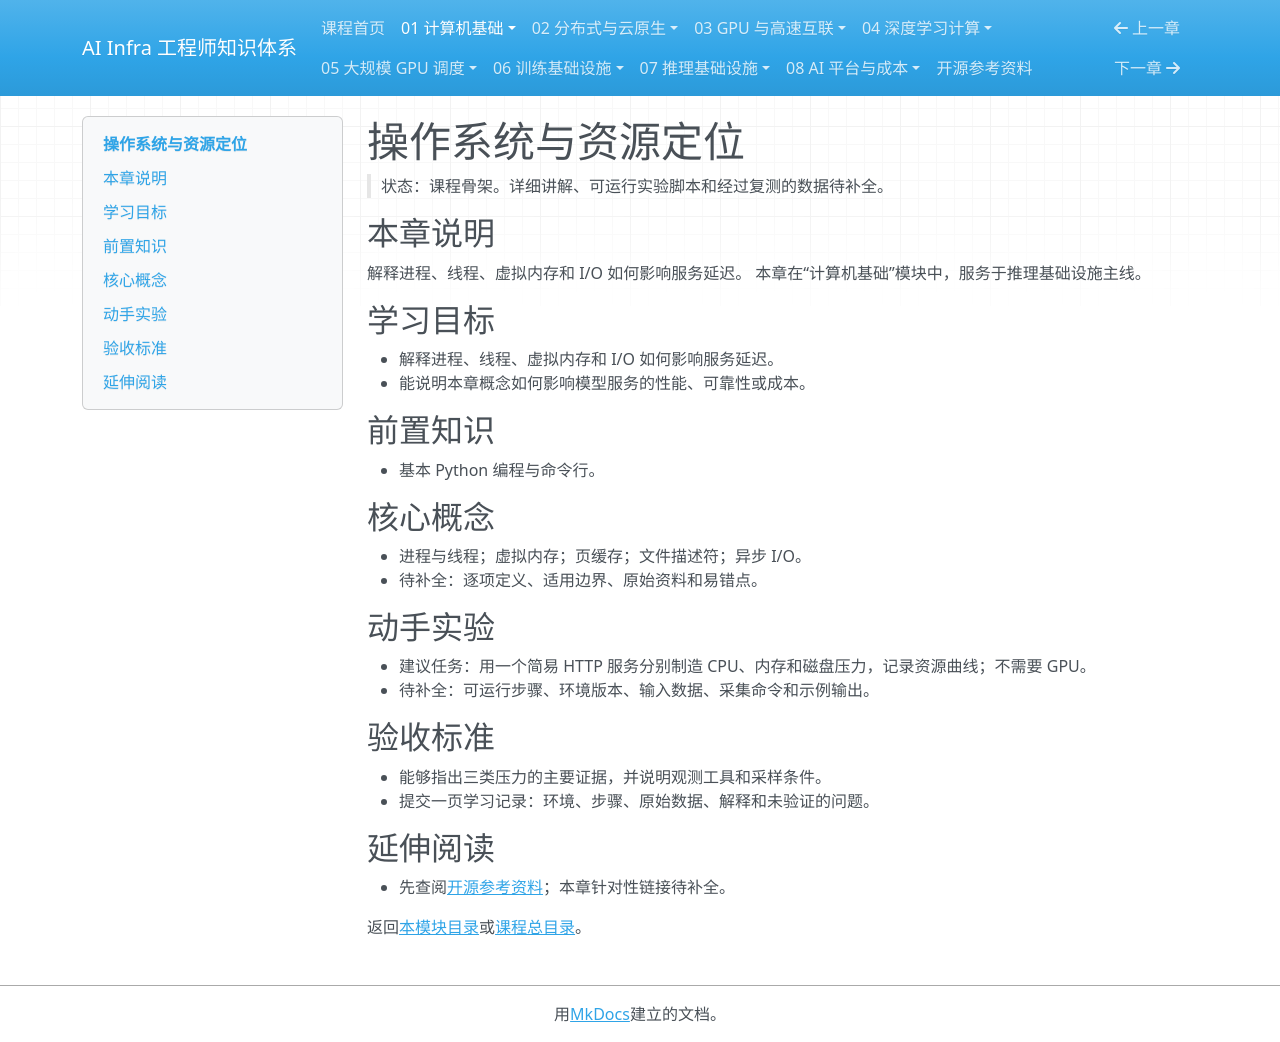

repository: TangHuaiZhe/ai-infra-course · page: 01-computer-systems/01-os-and-resources/index.html · generator: mkdocs

# 操作系统与资源定位

> 状态：课程骨架。详细讲解、可运行实验脚本和经过复测的数据待补全。

## 本章说明

解释进程、线程、虚拟内存和 I/O 如何影响服务延迟。 本章在“计算机基础”模块中，服务于推理基础设施主线。

## 学习目标

- 解释进程、线程、虚拟内存和 I/O 如何影响服务延迟。
- 能说明本章概念如何影响模型服务的性能、可靠性或成本。

## 前置知识

- 基本 Python 编程与命令行。

## 核心概念

- 进程与线程；虚拟内存；页缓存；文件描述符；异步 I/O。
- 待补全：逐项定义、适用边界、原始资料和易错点。

## 动手实验

- 建议任务：用一个简易 HTTP 服务分别制造 CPU、内存和磁盘压力，记录资源曲线；不需要 GPU。
- 待补全：可运行步骤、环境版本、输入数据、采集命令和示例输出。

## 验收标准

- 能够指出三类压力的主要证据，并说明观测工具和采样条件。
- 提交一页学习记录：环境、步骤、原始数据、解释和未验证的问题。

## 延伸阅读

- 先查阅[开源参考资料](../references.md)；本章针对性链接待补全。

返回[本模块目录](README.md)或[课程总目录](../README.md)。
